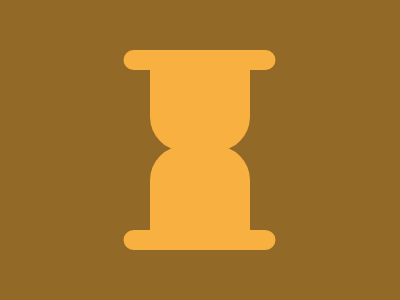

Write a web page that renders exactly this picture using CSS.

<body bgcolor=#926927>
<p a>
<p b>
<style>
  [a]{
    width:100;
    height:100;
    background:#F8B140;
    border-radius:34px 34px 0 0;
    position:fixed;
    top:50%;
    left:50%;
    transform:translate(-50%,-20%);
    -webkit-box-reflect:above -5px;
  }
  [b]{
    width:152;
    height:20;
    border-radius:10px;
    background:#F8B140;
    transform:translate(76%,210%);
    -webkit-box-reflect:above -200px;
  }
